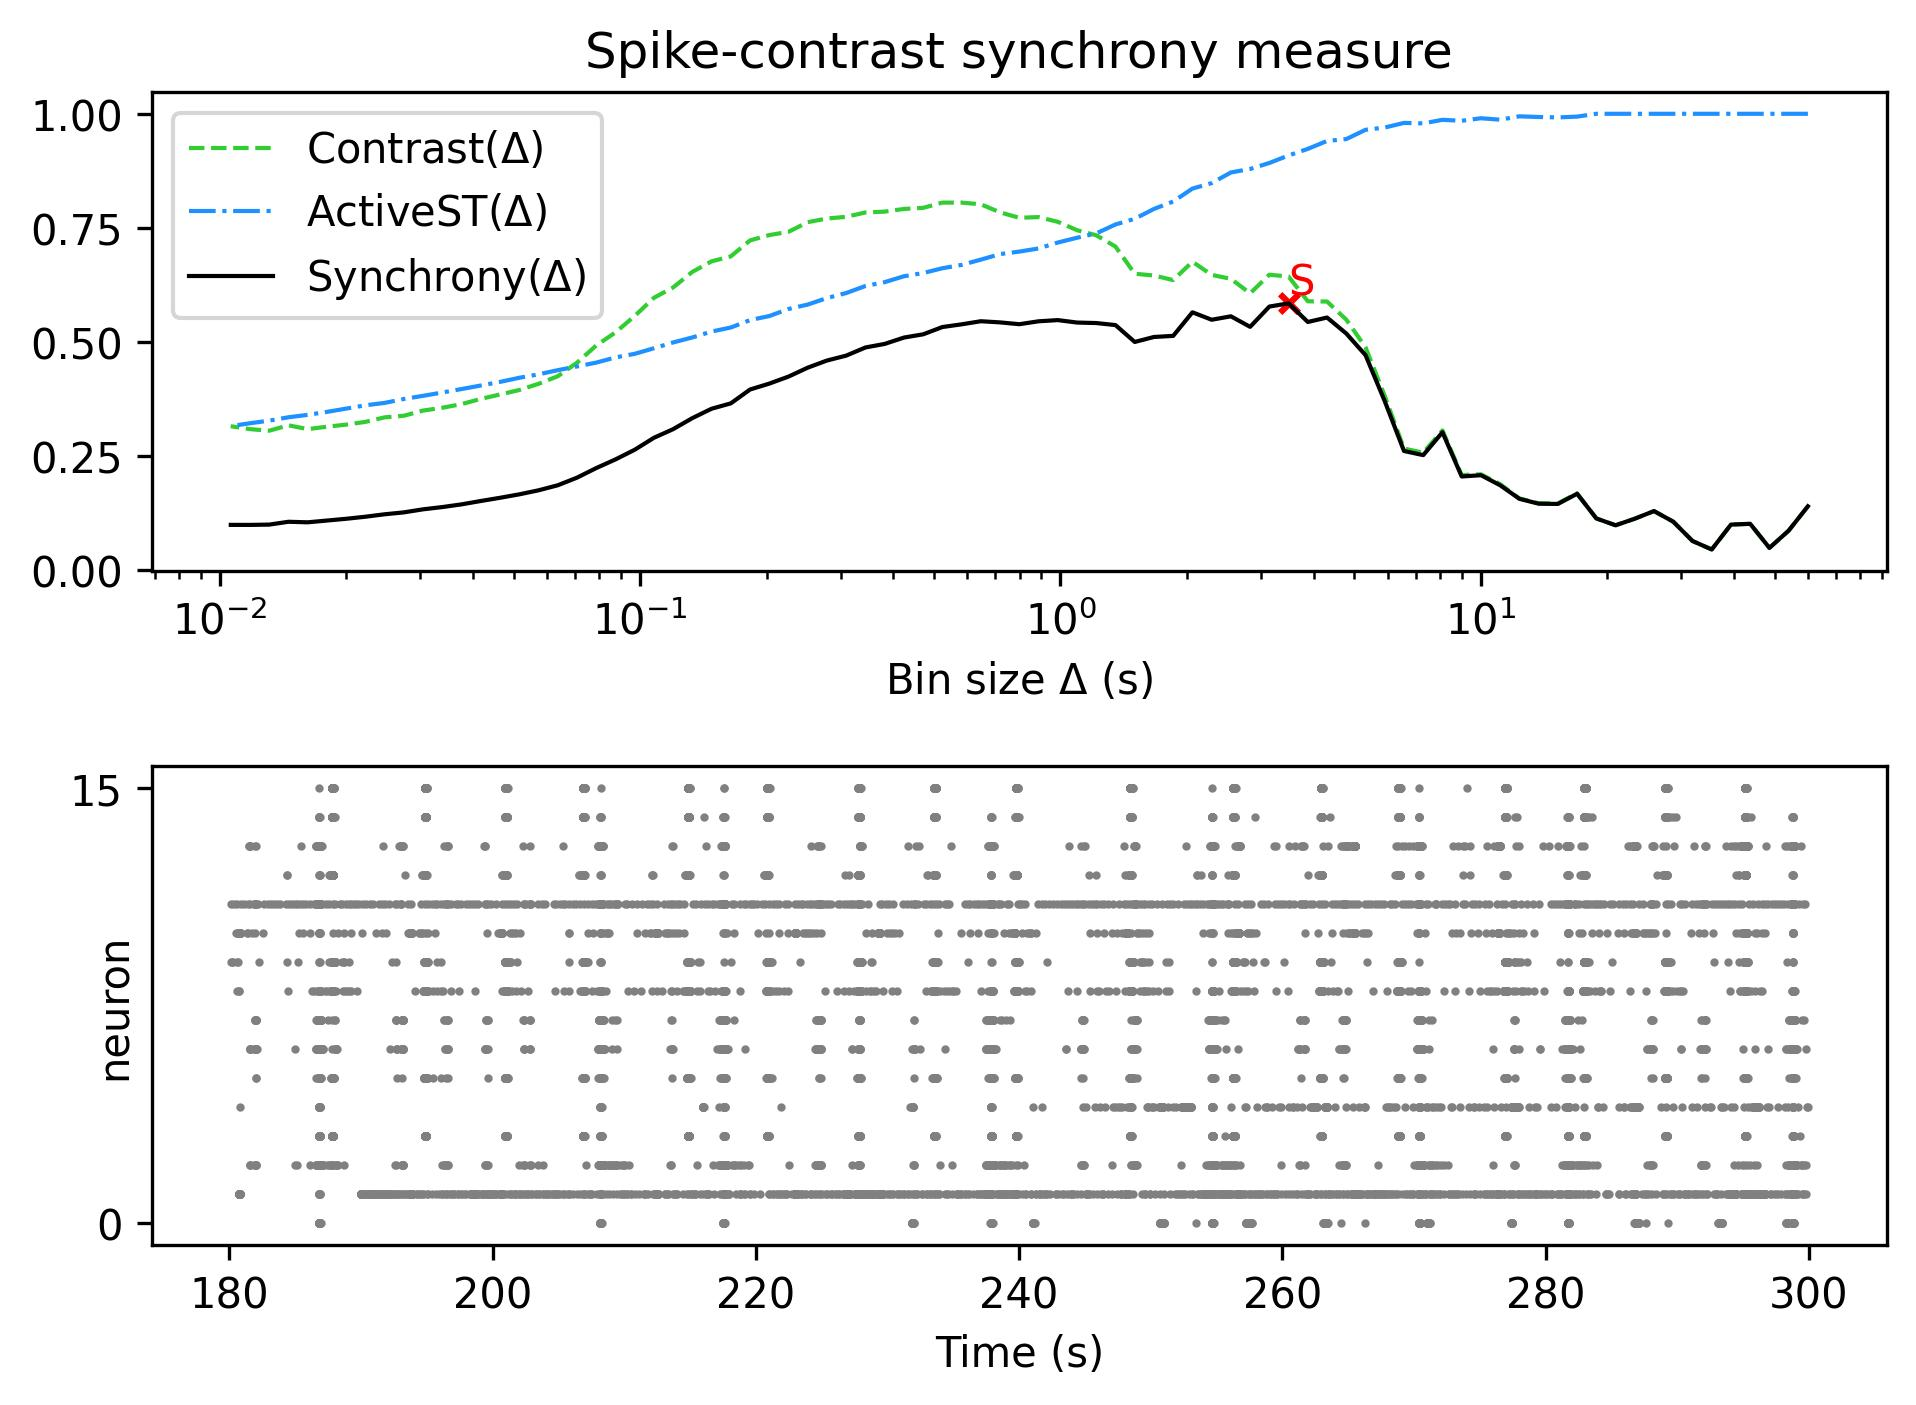

Data behind this chart, as committed beside it:
, Spike-contrast (60.0 s), Spike-contrast (54.0 s), Spike-contrast (48.6 s), Spike-contrast (43.74 s), Spike-contrast (39.366 s), Spike-contrast (35.429 s), Spike-contrast (31.886 s), Spike-contrast (28.698 s), Spike-contrast (25.828 s), Spike-contrast (23.245 s), Spike-contrast (20.921 s), Spike-contrast (18.829 s), Spike-contrast (16.946 s), Spike-contrast (15.251 s), Spike-contrast (13.726 s), Spike-contrast (12.353 s), Spike-contrast (11.118 s), Spike-contrast (10.006 s), Spike-contrast (9.006 s), Spike-contrast (8.105 s), Spike-contrast (7.295 s), Spike-contrast (6.565 s), Spike-contrast (5.909 s)
0, 0.1405, 0.08718, 0.04944, 0.1021, 0.1005, 0.04594, 0.06455, 0.1068, 0.1301, 0.1133, 0.09894, 0.114, 0.1679, 0.1457, 0.1462, 0.1569, 0.1866, 0.2086, 0.2058, 0.3027, 0.2525, 0.2616, 0.3706
